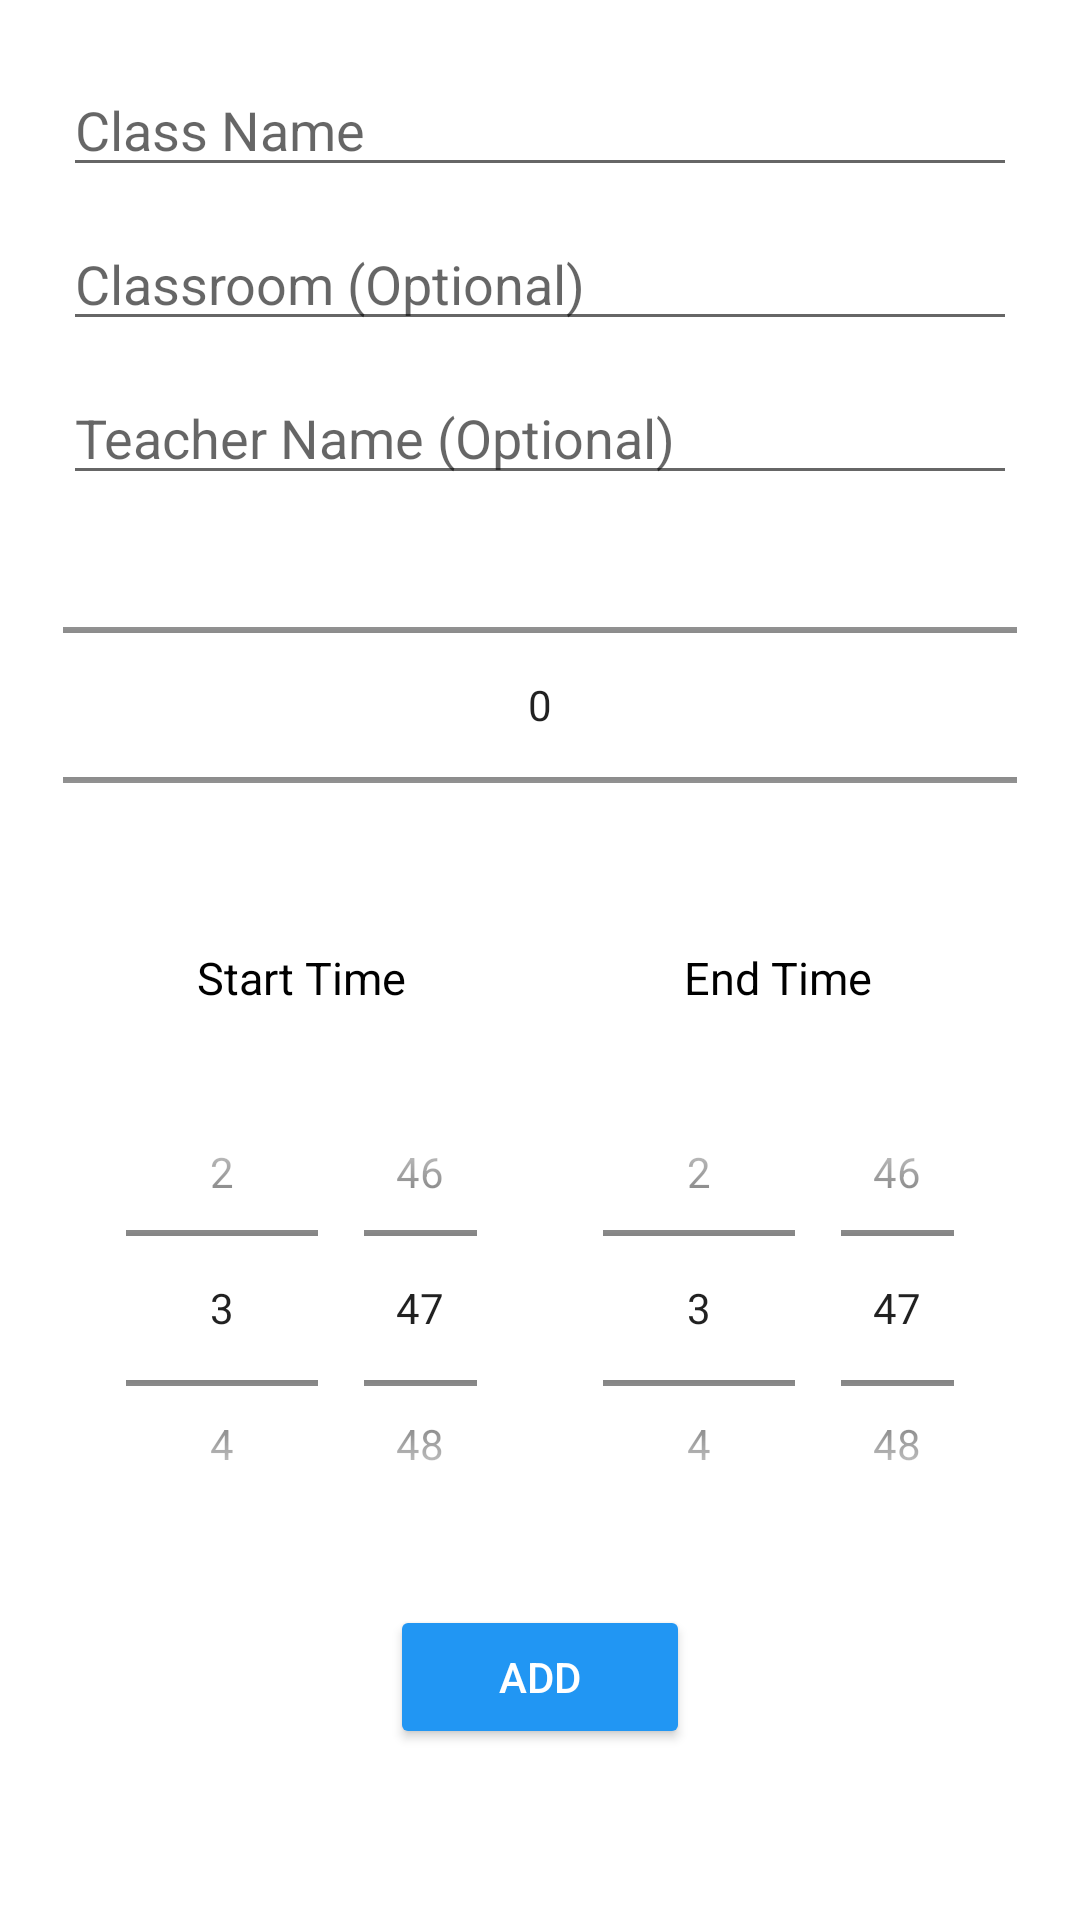

Write the Android layout XML for this screen, with the resource values it uses.
<!-- AndroidManifest.xml: activity theme PopupTheme -->
<!-- res/layout/activity_add_task.xml -->
<?xml version="1.0" encoding="utf-8"?>
<LinearLayout xmlns:android="http://schemas.android.com/apk/res/android"
    xmlns:tools="http://schemas.android.com/tools"
    android:layout_width="320dp"
    android:layout_height="match_parent"
    tools:context=".AddTaskActivity"
    android:orientation="vertical">

    <EditText
        android:id="@+id/task_name"
        android:layout_width="match_parent"
        android:layout_height="wrap_content"
        android:layout_margin="5dp"
        android:hint="Class Name"
        android:autofillHints="Class"
        android:inputType="text"/>

    <EditText
        android:id="@+id/room_name"
        android:layout_width="match_parent"
        android:layout_height="wrap_content"
        android:layout_margin="5dp"
        android:hint="Classroom (Optional)"
        android:inputType="text"/>

    <EditText
        android:id="@+id/teach_name"
        android:layout_width="match_parent"
        android:layout_height="wrap_content"
        android:layout_margin="5dp"
        android:hint="Teacher Name (Optional)"
        android:inputType="text"/>

    <NumberPicker
        android:id="@+id/week_day"
        android:layout_width="match_parent"
        android:layout_height="120dp"
        android:layout_margin="5dp"
        />

    <LinearLayout
        android:layout_width="match_parent"
        android:layout_height="230dp"
        android:padding="5dp"
        android:orientation="horizontal"
        android:weightSum="2">
        <LinearLayout
            android:layout_width="0dp"
            android:layout_height="match_parent"
            android:orientation="vertical"
            android:layout_weight="1"
            android:weightSum="5">
            <TextView
                android:layout_width="match_parent"
                android:layout_height="0dp"
                android:layout_weight="1"
                android:text="Start Time"
                android:gravity="center"
                android:textColor="@color/black"
                android:textSize="15sp"/>
            <TimePicker
                android:id="@+id/start_time"
                android:layout_width="match_parent"
                android:layout_height="0dp"
                android:layout_margin="5dp"
                android:timePickerMode="spinner"
                android:layout_weight="4"/>

        </LinearLayout>

        <LinearLayout
            android:layout_width="0dp"
            android:layout_height="match_parent"
            android:orientation="vertical"
            android:layout_weight="1"
            android:weightSum="5">
            <TextView
                android:layout_width="match_parent"
                android:layout_height="0dp"
                android:layout_weight="1"
                android:text="End Time"
                android:gravity="center"
                android:textColor="@color/black"
                android:textSize="15sp"/>

            <TimePicker
                android:id="@+id/end_time"
                android:layout_width="match_parent"
                android:layout_height="0dp"
                android:layout_margin="5dp"
                android:timePickerMode="spinner"
                android:layout_weight="4"/>

        </LinearLayout>

    </LinearLayout>

    <Button
        android:id="@+id/add_button"
        android:layout_width="100dp"
        android:layout_height="wrap_content"
        android:layout_margin="5dp"
        android:gravity="center"
        android:layout_gravity="center_horizontal"
        android:text="Add"/>

</LinearLayout>
<!-- resources referenced by this layout -->
<resources>
  <color name="black">#FF000000</color>
  <style name="PopupTheme" parent="Theme.AppCompat.Light.Dialog">
          <item name="colorButtonNormal">@color/blue</item>
          <item name="android:textColor">@color/white</item>
          <item name="colorAccent">@color/blue</item>
          <item name="android:windowIsFloating">true</item>
          <item name="android:windowContentOverlay">@null</item>
          <item name="android:windowSoftInputMode">stateAlwaysHidden</item>
          <item name="windowActionModeOverlay">true</item>
          <item name="android:windowIsTranslucent">true</item>
          <item name="windowNoTitle">true</item>
          <item name="android:windowCloseOnTouchOutside">true</item>
          <item name="android:colorBackgroundCacheHint">@null</item>
          <item name="android:backgroundDimEnabled">true</item>
      </style>
  <color name="blue">#2196F3</color>
  <color name="white">#FFFFFFFF</color>
</resources>
